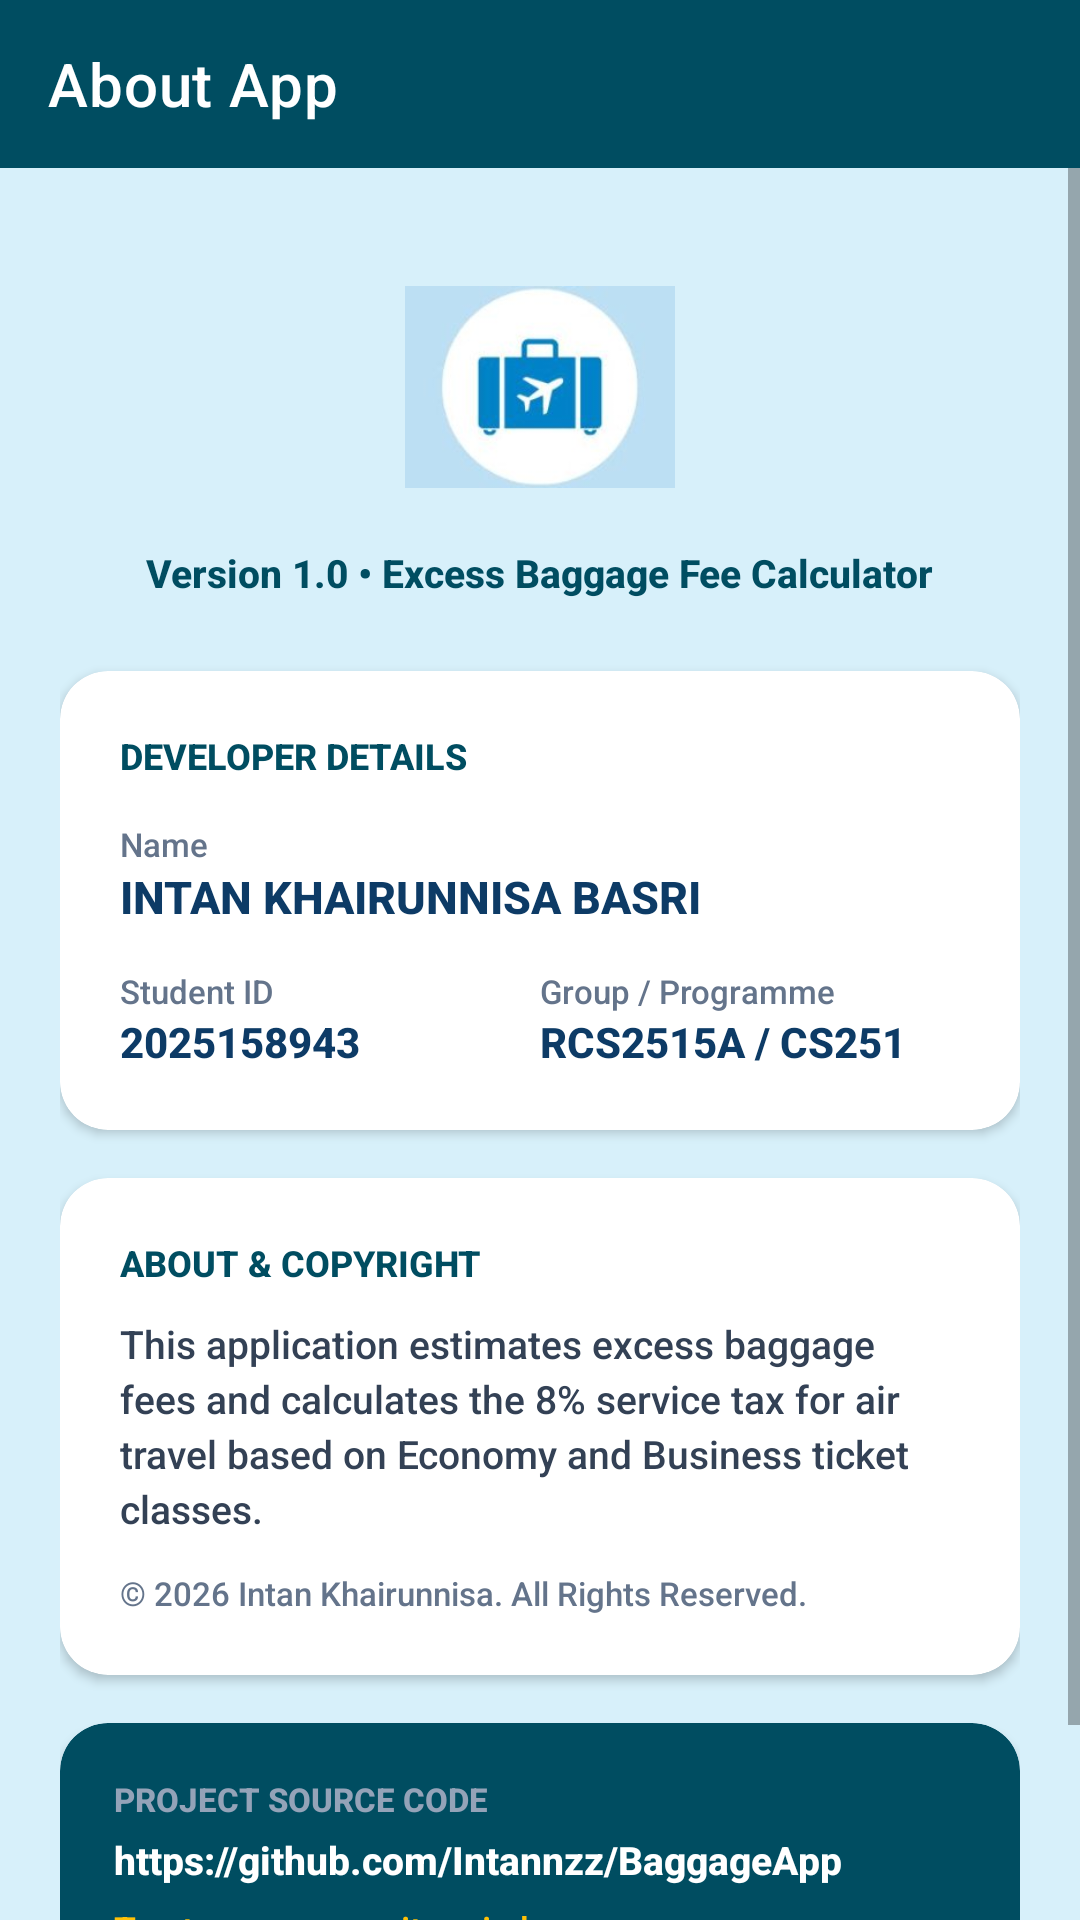

Here is an Android app screen rendered from its layout file. Give the layout XML and the strings, colors and styles it references.
<!-- AndroidManifest.xml: application theme Theme.BaggageApp -->
<!-- res/layout/activity_about.xml -->
<?xml version="1.0" encoding="utf-8"?>
<LinearLayout xmlns:android="http://schemas.android.com/apk/res/android"
    xmlns:app="http://schemas.android.com/apk/res-auto"
    xmlns:tools="http://schemas.android.com/tools"
    android:layout_width="match_parent"
    android:layout_height="match_parent"
    android:background="@color/bg_sky_blue"
    android:orientation="vertical"
    tools:context=".AboutActivity">

    
    <com.google.android.material.appbar.MaterialToolbar
        android:id="@+id/toolbar"
        android:layout_width="match_parent"
        android:layout_height="wrap_content"
        android:background="@color/header_dark_blue"
        app:title="About App"
        app:titleTextColor="@color/white" />

    
    <ScrollView
        android:layout_width="match_parent"
        android:layout_height="match_parent"
        android:fillViewport="true">

        <LinearLayout
            android:layout_width="match_parent"
            android:layout_height="wrap_content"
            android:orientation="vertical"
            android:padding="20dp">

            
            <ImageView
                android:id="@+id/imgAboutLogo"
                android:layout_width="90dp"
                android:layout_height="90dp"
                android:layout_gravity="center_horizontal"
                android:layout_marginTop="8dp"
                android:layout_marginBottom="8dp"
                android:contentDescription="Baggage Icon"
                android:src="@drawable/logo" />

            <TextView
                android:layout_width="wrap_content"
                android:layout_height="wrap_content"
                android:layout_gravity="center_horizontal"
                android:layout_marginBottom="24dp"
                android:fontFamily="sans-serif-medium"
                android:text="Version 1.0 • Excess Baggage Fee Calculator"
                android:textColor="@color/header_dark_blue"
                android:textSize="13sp"
                android:textStyle="bold" />

            
            <com.google.android.material.card.MaterialCardView
                android:layout_width="match_parent"
                android:layout_height="wrap_content"
                android:layout_marginBottom="16dp"
                app:cardBackgroundColor="#FFFFFF"
                app:cardCornerRadius="16dp"
                app:cardElevation="2dp"
                app:strokeWidth="0dp">

                <LinearLayout
                    android:layout_width="match_parent"
                    android:layout_height="wrap_content"
                    android:orientation="vertical"
                    android:padding="20dp">

                    <TextView
                        android:layout_width="wrap_content"
                        android:layout_height="wrap_content"
                        android:layout_marginBottom="14dp"
                        android:fontFamily="sans-serif-medium"
                        android:text="DEVELOPER DETAILS"
                        android:textColor="@color/header_dark_blue"
                        android:textSize="12sp"
                        android:textStyle="bold" />

                    <TextView
                        android:layout_width="wrap_content"
                        android:layout_height="wrap_content"
                        android:text="Name"
                        android:textColor="#64748B"
                        android:textSize="11sp" />

                    <TextView
                        android:layout_width="wrap_content"
                        android:layout_height="wrap_content"
                        android:layout_marginBottom="14dp"
                        android:text="INTAN KHAIRUNNISA BASRI"
                        android:textColor="@color/text_navy"
                        android:textSize="15sp"
                        android:textStyle="bold" />

                    <LinearLayout
                        android:layout_width="match_parent"
                        android:layout_height="wrap_content"
                        android:orientation="horizontal"
                        android:weightSum="2">

                        <LinearLayout
                            android:layout_width="0dp"
                            android:layout_height="wrap_content"
                            android:layout_weight="1"
                            android:orientation="vertical">

                            <TextView
                                android:layout_width="wrap_content"
                                android:layout_height="wrap_content"
                                android:text="Student ID"
                                android:textColor="#64748B"
                                android:textSize="11sp" />

                            <TextView
                                android:layout_width="wrap_content"
                                android:layout_height="wrap_content"
                                android:text="2025158943"
                                android:textColor="@color/text_navy"
                                android:textSize="14sp"
                                android:textStyle="bold" />
                        </LinearLayout>

                        <LinearLayout
                            android:layout_width="0dp"
                            android:layout_height="wrap_content"
                            android:layout_weight="1"
                            android:orientation="vertical">

                            <TextView
                                android:layout_width="wrap_content"
                                android:layout_height="wrap_content"
                                android:text="Group / Programme"
                                android:textColor="#64748B"
                                android:textSize="11sp" />

                            <TextView
                                android:layout_width="wrap_content"
                                android:layout_height="wrap_content"
                                android:text="RCS2515A / CS251"
                                android:textColor="@color/text_navy"
                                android:textSize="14sp"
                                android:textStyle="bold" />
                        </LinearLayout>
                    </LinearLayout>
                </LinearLayout>
            </com.google.android.material.card.MaterialCardView>

            
            <com.google.android.material.card.MaterialCardView
                android:layout_width="match_parent"
                android:layout_height="wrap_content"
                android:layout_marginBottom="16dp"
                app:cardBackgroundColor="#FFFFFF"
                app:cardCornerRadius="16dp"
                app:cardElevation="2dp"
                app:strokeWidth="0dp">

                <LinearLayout
                    android:layout_width="match_parent"
                    android:layout_height="wrap_content"
                    android:orientation="vertical"
                    android:padding="20dp">

                    <TextView
                        android:layout_width="wrap_content"
                        android:layout_height="wrap_content"
                        android:layout_marginBottom="10dp"
                        android:fontFamily="sans-serif-medium"
                        android:text="ABOUT &amp; COPYRIGHT"
                        android:textColor="@color/header_dark_blue"
                        android:textSize="12sp"
                        android:textStyle="bold" />

                    <TextView
                        android:layout_width="match_parent"
                        android:layout_height="wrap_content"
                        android:layout_marginBottom="12dp"
                        android:lineSpacingExtra="3dp"
                        android:text="This application estimates excess baggage fees and calculates the 8% service tax for air travel based on Economy and Business ticket classes."
                        android:textColor="#334155"
                        android:textSize="13sp" />

                    <TextView
                        android:layout_width="wrap_content"
                        android:layout_height="wrap_content"
                        android:text="© 2026 Intan Khairunnisa. All Rights Reserved."
                        android:textColor="#64748B"
                        android:textSize="11sp" />
                </LinearLayout>
            </com.google.android.material.card.MaterialCardView>

            
            <com.google.android.material.card.MaterialCardView
                android:id="@+id/cardGithub"
                android:layout_width="match_parent"
                android:layout_height="wrap_content"
                android:layout_marginBottom="24dp"
                android:clickable="true"
                android:focusable="true"
                app:cardBackgroundColor="@color/header_dark_blue"
                app:cardCornerRadius="16dp"
                app:cardElevation="2dp"
                app:strokeWidth="0dp">

                <LinearLayout
                    android:layout_width="match_parent"
                    android:layout_height="wrap_content"
                    android:orientation="vertical"
                    android:padding="18dp">

                    <TextView
                        android:layout_width="wrap_content"
                        android:layout_height="wrap_content"
                        android:layout_marginBottom="4dp"
                        android:fontFamily="sans-serif-medium"
                        android:text="PROJECT SOURCE CODE"
                        android:textColor="#94A3B8"
                        android:textSize="11sp"
                        android:textStyle="bold" />

                    <TextView
                        android:id="@+id/tvGithubUrl"
                        android:layout_width="wrap_content"
                        android:layout_height="wrap_content"
                        android:layout_marginBottom="6dp"
                        android:text="https://github.com/Intannzz/BaggageApp"
                        android:textColor="@color/white"
                        android:textSize="13sp"
                        android:textStyle="bold" />

                    <TextView
                        android:layout_width="wrap_content"
                        android:layout_height="wrap_content"
                        android:text="Tap to open repository in browser →"
                        android:textColor="@color/btn_calculate_yellow"
                        android:textSize="12sp" />
                </LinearLayout>
            </com.google.android.material.card.MaterialCardView>

        </LinearLayout>
    </ScrollView>
</LinearLayout>
<!-- resources referenced by this layout -->
<resources>
  <color name="bg_sky_blue">#D7F0FA</color>
  <color name="btn_calculate_yellow">#FFC107</color>
  <color name="header_dark_blue">#004D61</color>
  <color name="text_navy">#0D3B66</color>
  <color name="white">#FFFFFF</color>
  <!-- drawable logo: jpeg bitmap (drawable, 4638 bytes) -->
  <style name="Theme.BaggageApp" parent="Base.Theme.BaggageApp" />
  <style name="Base.Theme.BaggageApp" parent="Theme.MaterialComponents.DayNight.NoActionBar">
          
          <item name="colorPrimary">@color/header_dark_blue</item>
          <item name="colorPrimaryVariant">@color/header_dark_blue</item>
          <item name="colorOnPrimary">@color/white</item>
  
          
          <item name="android:statusBarColor">@color/header_dark_blue</item>
          <item name="android:windowBackground">@color/bg_sky_blue</item>
  
          
          <item name="android:fontFamily">sans-serif-medium</item>
      </style>
</resources>
